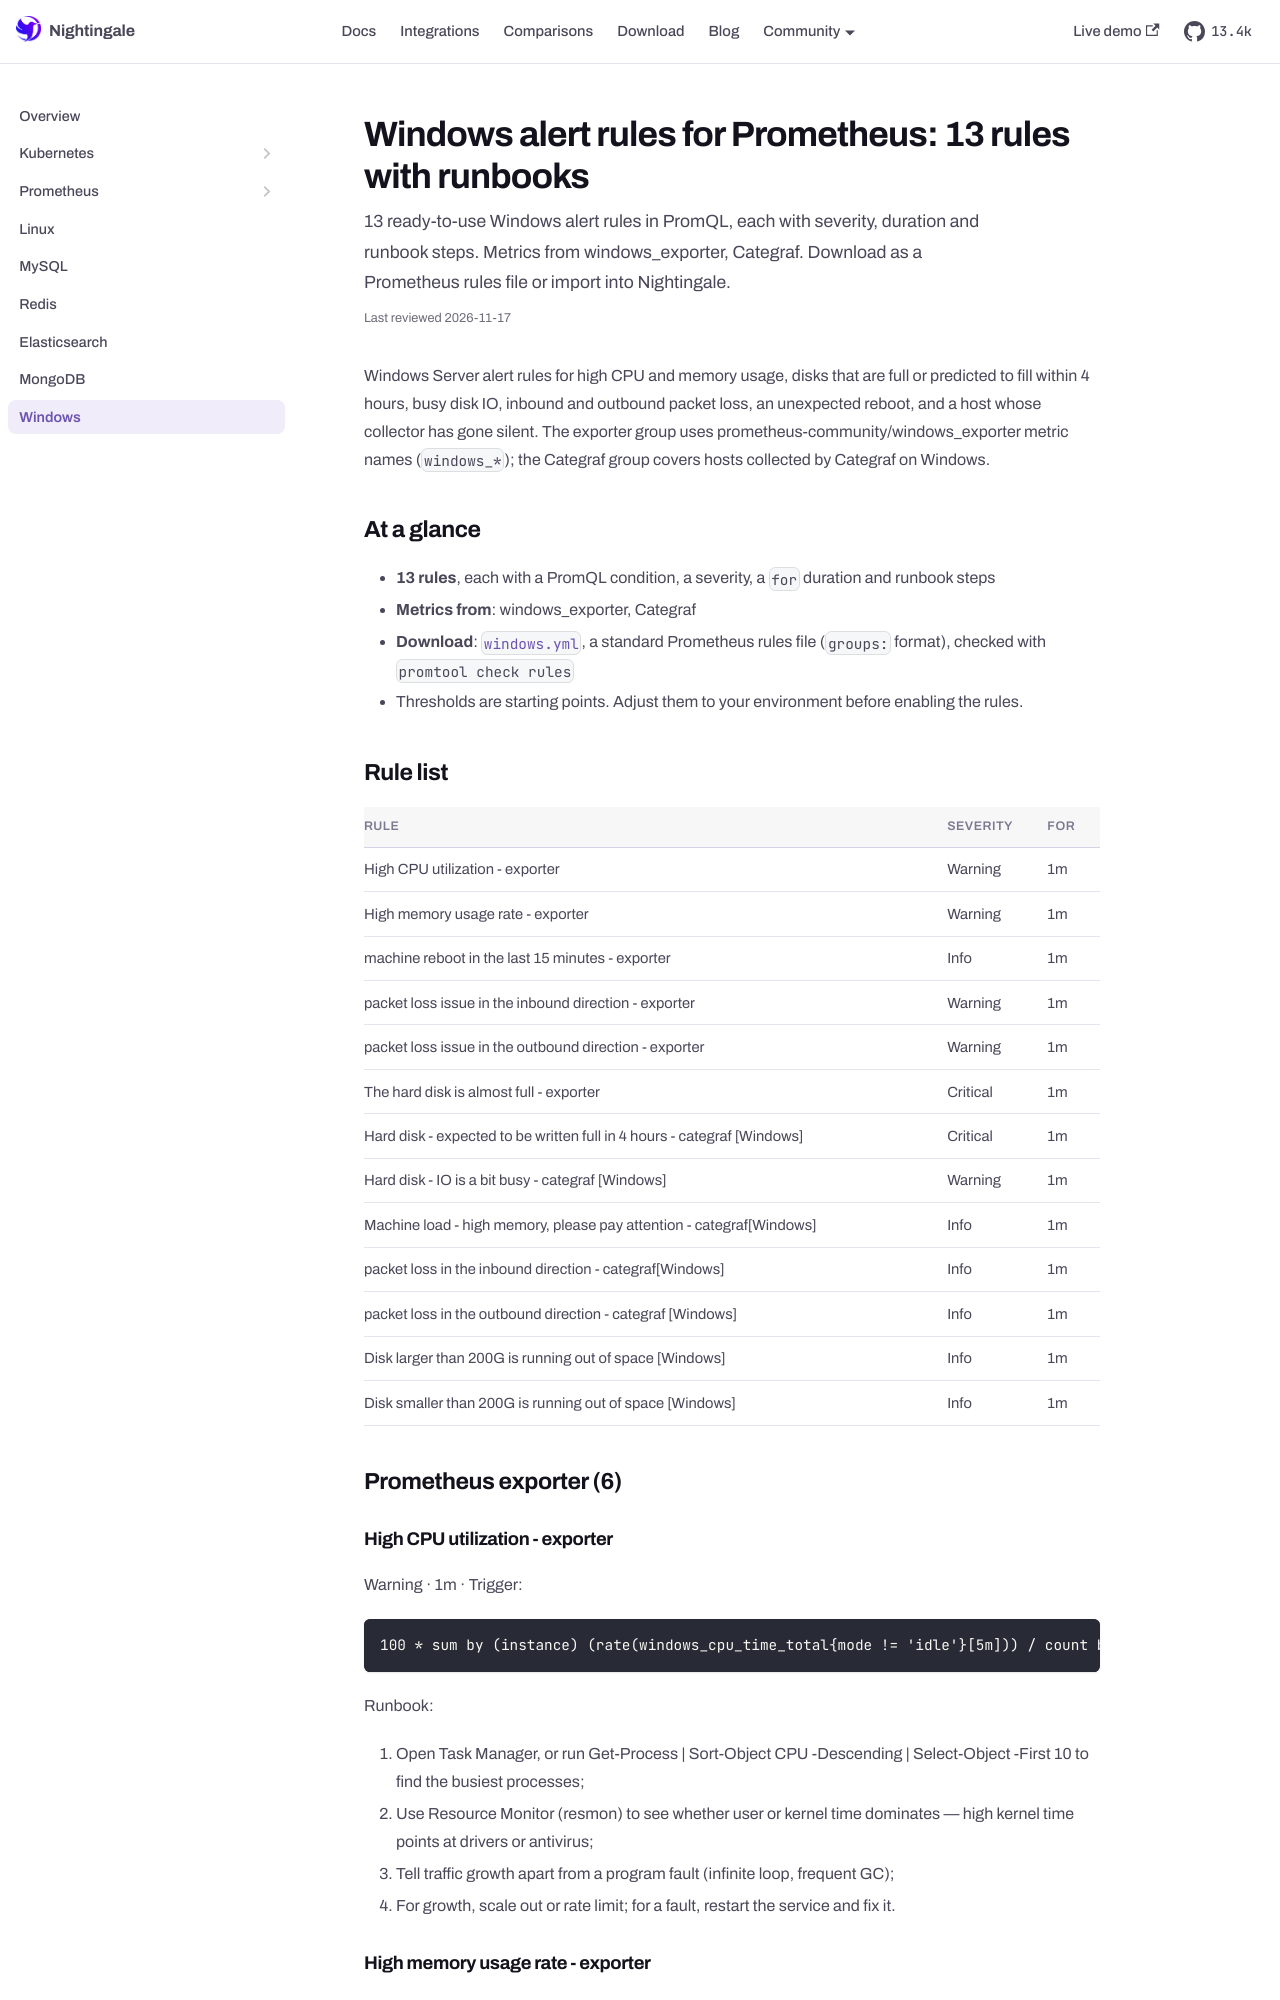

repository: n9e/n9e.github.io · page: alert-rules/windows.html · generator: docusaurus

---
title: "Windows alert rules for Prometheus: 13 rules with runbooks"
sidebar_label: "Windows"
sidebar_position: 8
description: "13 ready-to-use Windows alert rules in PromQL, each with severity, duration and runbook steps. Metrics from windows_exporter, Categraf. Download as a Prometheus rules file or import into Nightingale."
last_reviewed: 2026-10-13
custom_edit_url: https://github.com/ccfos/nightingale/tree/main/integrations/Windows
toc_max_heading_level: 2
mdx:
  format: md
---

Windows Server alert rules for high CPU and memory usage, disks that are full or predicted to fill within 4 hours, busy disk IO, inbound and outbound packet loss, an unexpected reboot, and a host whose collector has gone silent. The exporter group uses prometheus-community/windows_exporter metric names (`windows_*`); the Categraf group covers hosts collected by Categraf on Windows.

## At a glance

- **13 rules**, each with a PromQL condition, a severity, a `for` duration and runbook steps
- **Metrics from**: windows_exporter, Categraf
- **Download**: [`windows.yml`](pathname:///alert-rules/windows.yml), a standard Prometheus rules file (`groups:` format), checked with `promtool check rules`
- Thresholds are starting points. Adjust them to your environment before enabling the rules.

## Rule list

| Rule | Severity | For |
| --- | --- | --- |
| High CPU utilization - exporter | Warning | 1m |
| High memory usage rate - exporter | Warning | 1m |
| machine reboot in the last 15 minutes - exporter | Info | 1m |
| packet loss issue in the inbound direction - exporter | Warning | 1m |
| packet loss issue in the outbound direction - exporter | Warning | 1m |
| The hard disk is almost full - exporter | Critical | 1m |
| Hard disk - expected to be written full in 4 hours - categraf [Windows] | Critical | 1m |
| Hard disk - IO is a bit busy - categraf [Windows] | Warning | 1m |
| Machine load - high memory, please pay attention - categraf[Windows] | Info | 1m |
| packet loss in the inbound direction - categraf[Windows] | Info | 1m |
| packet loss in the outbound direction - categraf [Windows] | Info | 1m |
| Disk larger than 200G is running out of space [Windows] | Info | 1m |
| Disk smaller than 200G is running out of space [Windows] | Info | 1m |

## Prometheus exporter (6)
